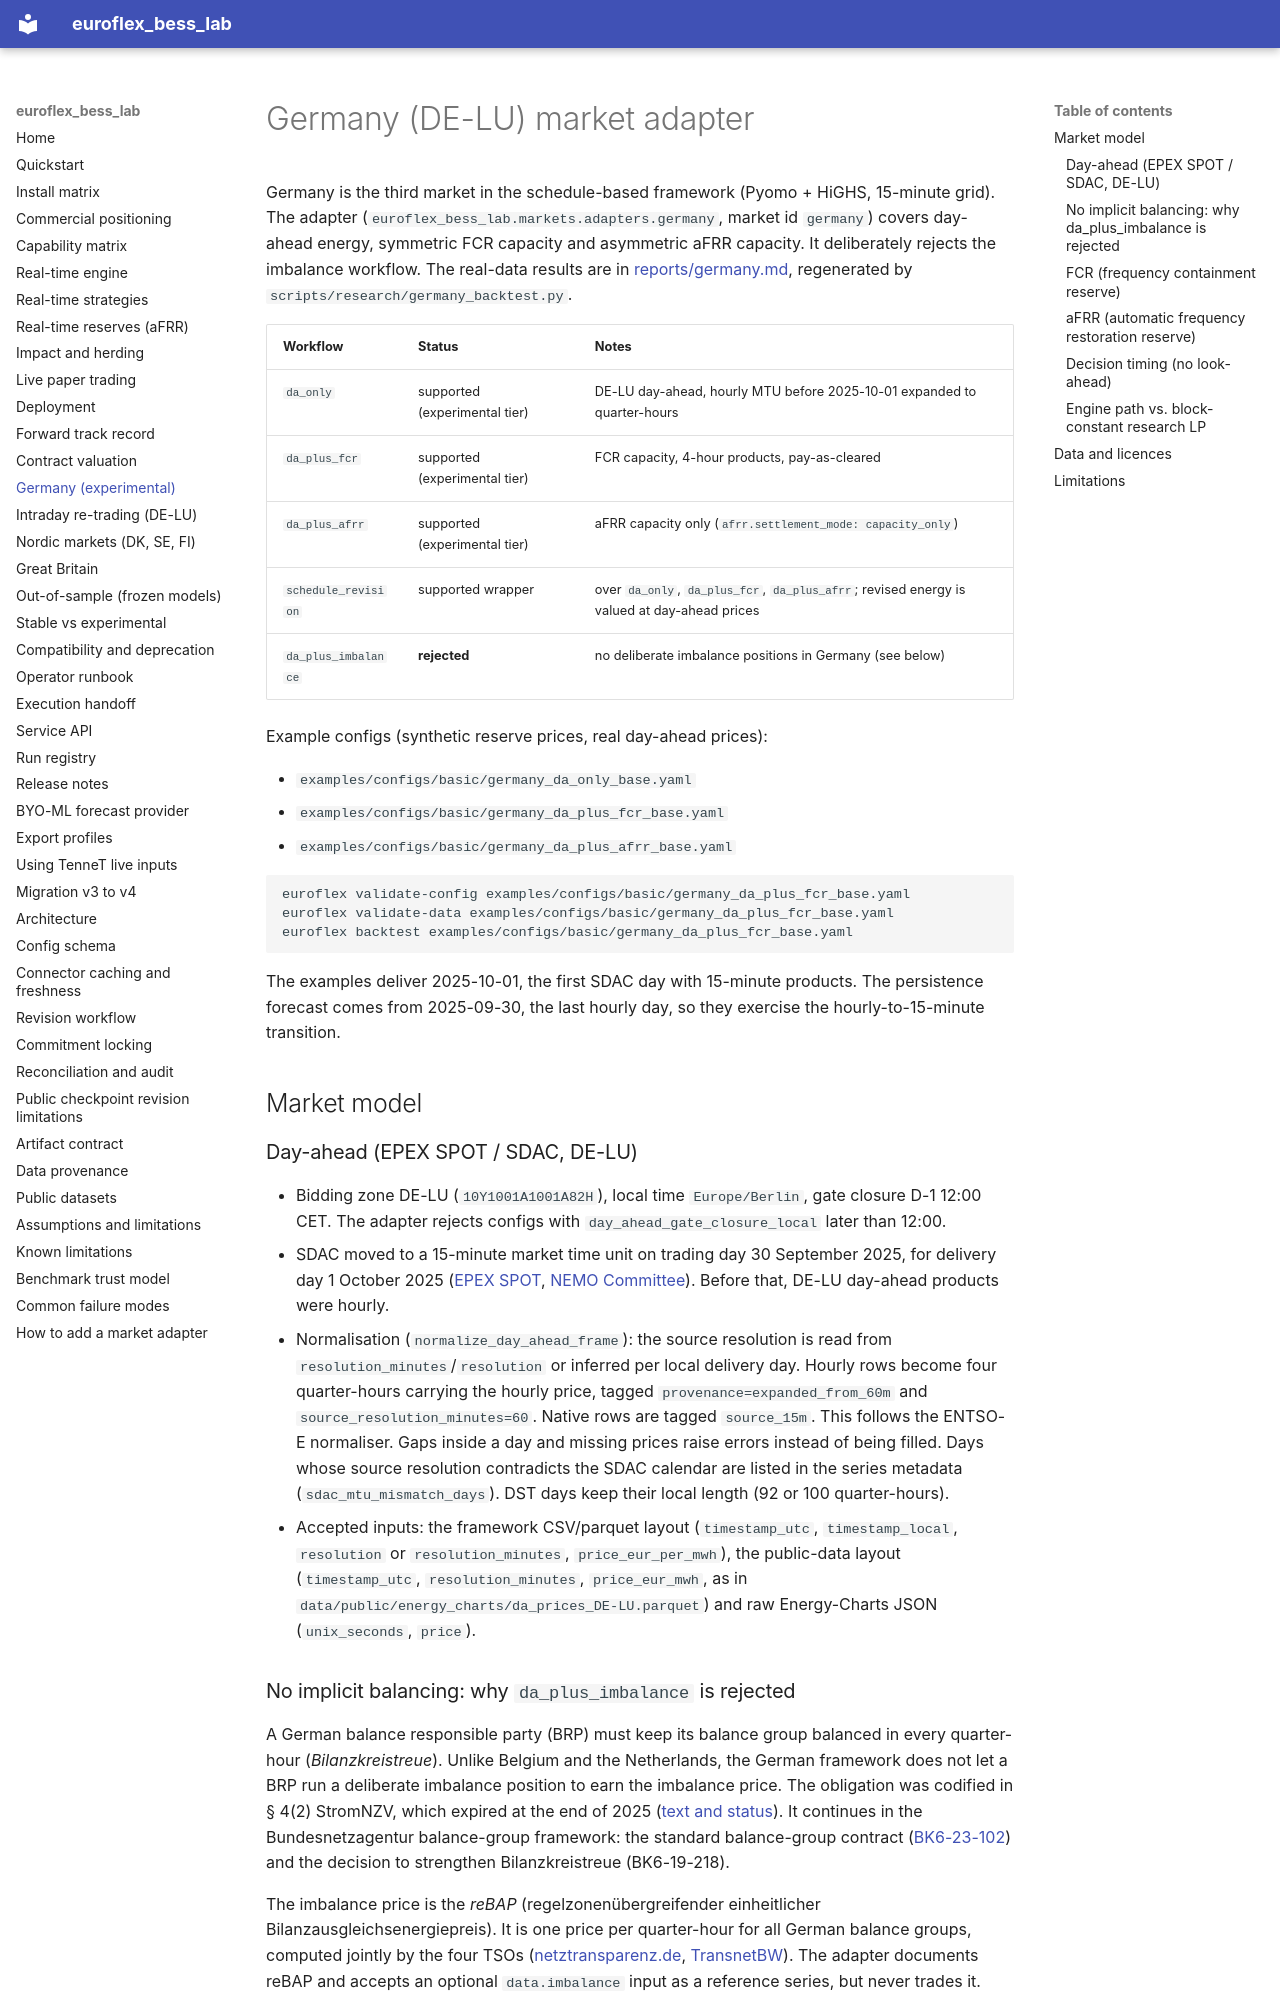

repository: bozliu/euroflex-bess-lab · page: germany/index.html · generator: mkdocs

# Germany (DE-LU) market adapter

Germany is the third market in the schedule-based framework (Pyomo + HiGHS, 15-minute grid). The adapter
(`euroflex_bess_lab.markets.adapters.germany`, market id `germany`) covers day-ahead energy, symmetric FCR
capacity and asymmetric aFRR capacity. It deliberately rejects the imbalance workflow. The real-data results
are in [reports/germany.md](https://github.com/bozliu/euroflex-bess-lab/blob/main/reports/germany.md), regenerated by `scripts/research/germany_backtest.py`.

| Workflow | Status | Notes |
| --- | --- | --- |
| `da_only` | supported (experimental tier) | DE-LU day-ahead, hourly MTU before 2025-10-01 expanded to quarter-hours |
| `da_plus_fcr` | supported (experimental tier) | FCR capacity, 4-hour products, pay-as-cleared |
| `da_plus_afrr` | supported (experimental tier) | aFRR capacity only (`afrr.settlement_mode: capacity_only`) |
| `schedule_revision` | supported wrapper | over `da_only`, `da_plus_fcr`, `da_plus_afrr`; revised energy is valued at day-ahead prices |
| `da_plus_imbalance` | **rejected** | no deliberate imbalance positions in Germany (see below) |

Example configs (synthetic reserve prices, real day-ahead prices):

- `examples/configs/basic/germany_da_only_base.yaml`
- `examples/configs/basic/germany_da_plus_fcr_base.yaml`
- `examples/configs/basic/germany_da_plus_afrr_base.yaml`

```bash
euroflex validate-config examples/configs/basic/germany_da_plus_fcr_base.yaml
euroflex validate-data examples/configs/basic/germany_da_plus_fcr_base.yaml
euroflex backtest examples/configs/basic/germany_da_plus_fcr_base.yaml
```

The examples deliver 2025-10-01, the first SDAC day with 15-minute products. The persistence forecast comes
from 2025-09-30, the last hourly day, so they exercise the hourly-to-15-minute transition.

## Market model

### Day-ahead (EPEX SPOT / SDAC, DE-LU)

- Bidding zone DE-LU (`10Y1001A1001A82H`), local time `Europe/Berlin`, gate closure D-1 12:00 CET. The adapter
  rejects configs with `day_ahead_gate_closure_local` later than 12:00.
- SDAC moved to a 15-minute market time unit on trading day 30 September 2025, for delivery day 1 October 2025
  ([EPEX SPOT](https://www.epexspot.com/en/15-minute-products-market-coupling),
  [NEMO Committee](https://nemo-committee.eu/assets/files/15-minute-mtu-in-sdac-was-implemented.pdf)). Before
  that, DE-LU day-ahead products were hourly.
- Normalisation (`normalize_day_ahead_frame`): the source resolution is read from `resolution_minutes`/`resolution`
  or inferred per local delivery day. Hourly rows become four quarter-hours carrying the hourly price, tagged
  `provenance=expanded_from_60m` and `source_resolution_minutes=60`. Native rows are tagged `source_15m`. This
  follows the ENTSO-E normaliser. Gaps inside a day and missing prices raise errors instead of being filled.
  Days whose source resolution contradicts the SDAC calendar are listed in the series metadata
  (`sdac_mtu_mismatch_days`). DST days keep their local length (92 or 100 quarter-hours).
- Accepted inputs: the framework CSV/parquet layout (`timestamp_utc`, `timestamp_local`, `resolution` or
  `resolution_minutes`, `price_eur_per_mwh`), the public-data layout (`timestamp_utc`, `resolution_minutes`,
  `price_eur_mwh`, as in `data/public/energy_charts/da_prices_DE-LU.parquet`) and raw Energy-Charts JSON
  (`unix_seconds`, `price`).
